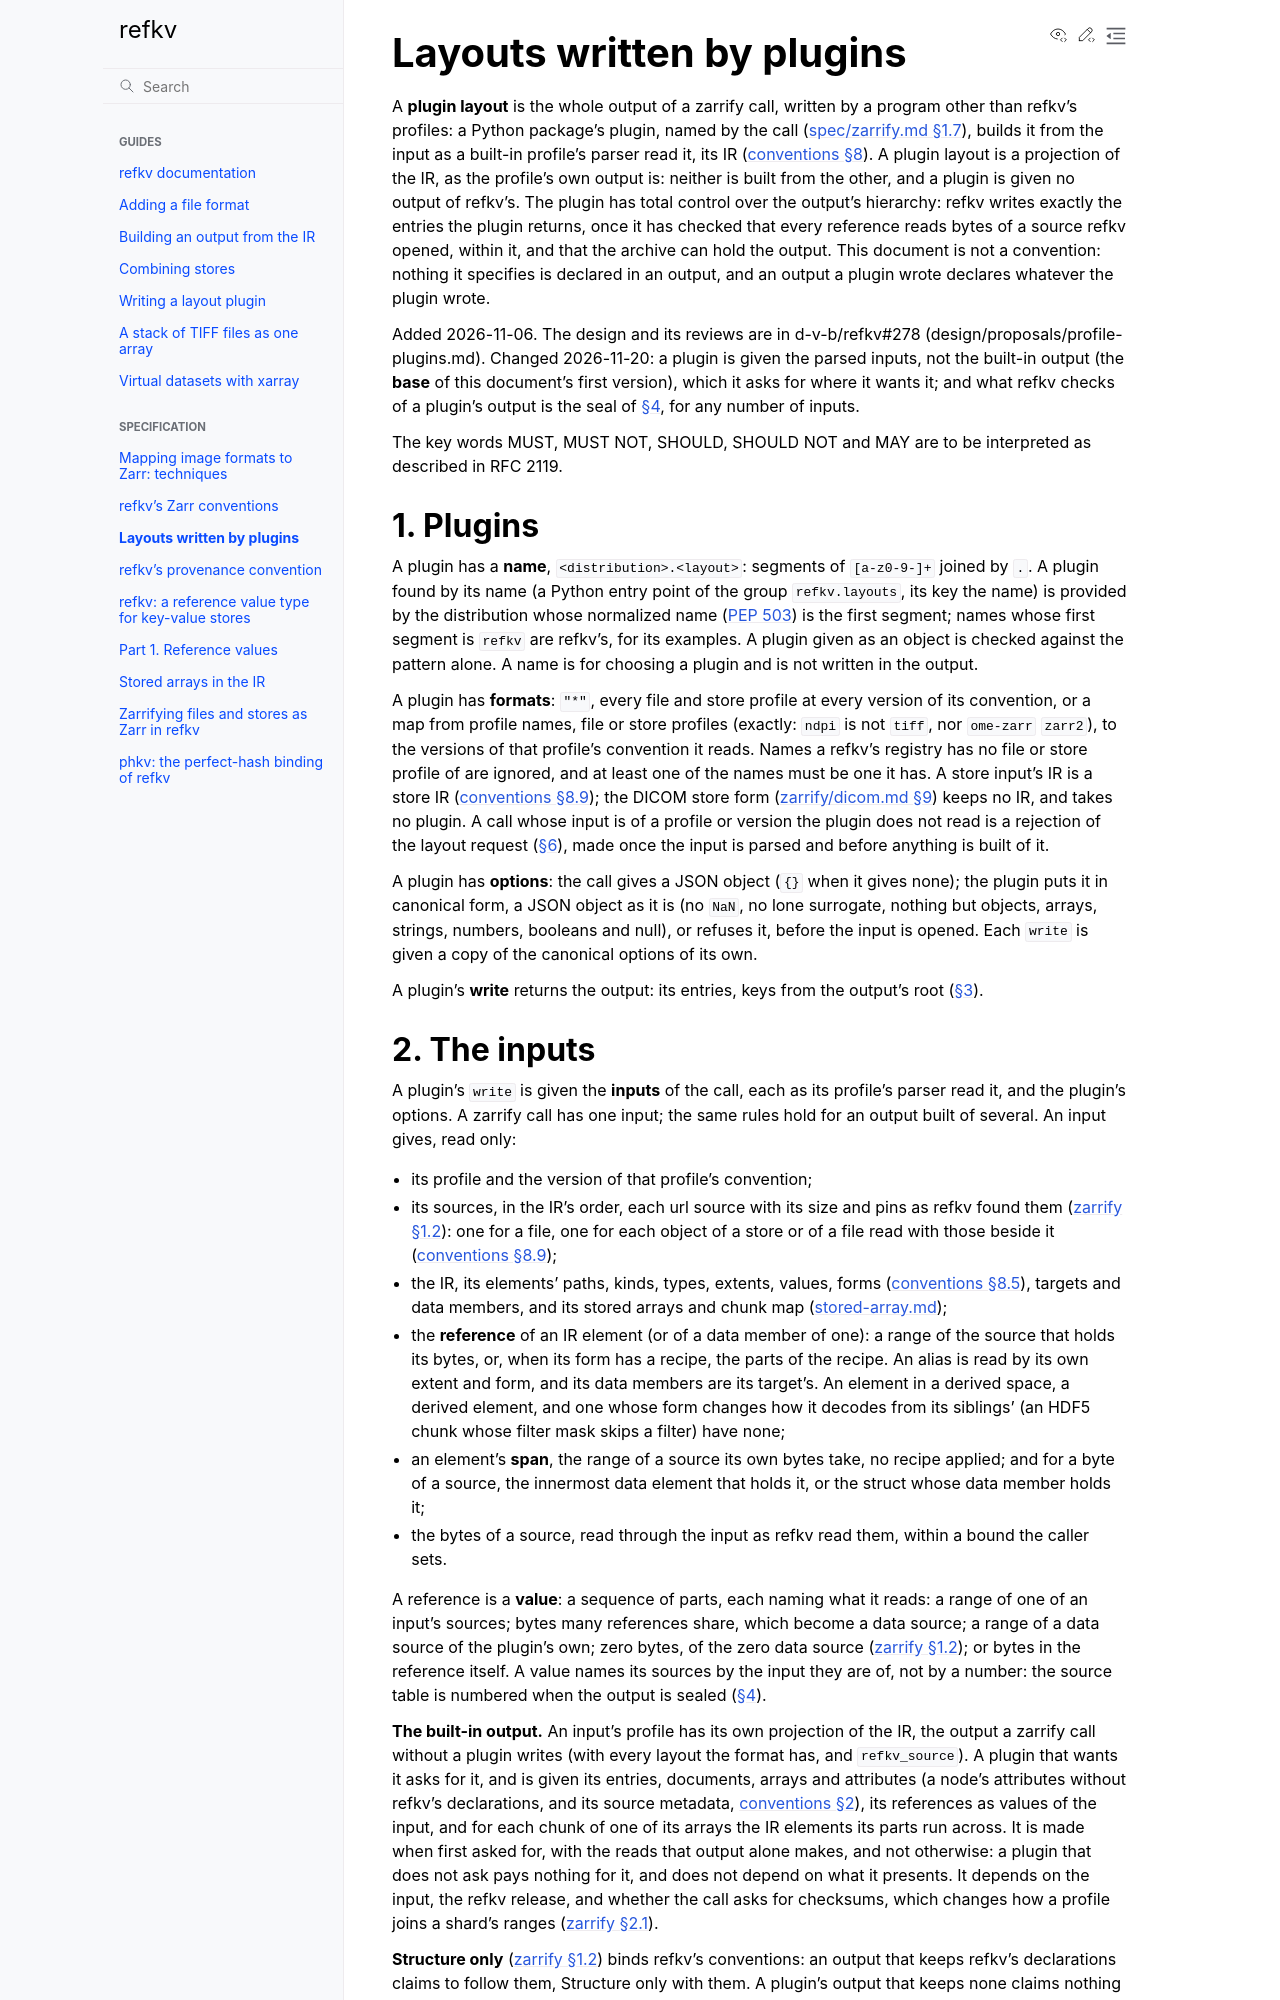

repository: d-v-b/refkv · page: spec/layout.html · generator: sphinx

# Layouts written by plugins

A **plugin layout** is the whole output of a zarrify call, written by a program other than
refkv's profiles: a Python package's plugin, named by the call
([spec/zarrify.md §1.7](zarrify.md#17-named-inputs-and-layouts)), builds it from the input as a
built-in profile's parser read it, its IR ([conventions §8](conventions.md#8-the-ir-mirror)). A
plugin layout is a projection of the IR, as the profile's own output is: neither is built from
the other, and a plugin is given no output of refkv's. The plugin has total control over the
output's hierarchy: refkv writes exactly the entries the plugin returns, once it has checked that
every reference reads bytes of a source refkv opened, within it, and that the archive can hold
the output. This document is not a convention: nothing it specifies is declared in an output, and
an output a plugin wrote declares whatever the plugin wrote.

Added 2026-11-06. The design and its reviews are in d-v-b/refkv#278 (design/proposals/profile-plugins.md).
Changed 2026-11-20: a plugin is given the parsed inputs, not the built-in output (the **base** of
this document's first version), which it asks for where it wants it; and what refkv checks of a
plugin's output is the seal of [§4](#4-sealing-the-output), for any number of inputs.

The key words MUST, MUST NOT, SHOULD, SHOULD NOT and MAY are to be interpreted as described in
RFC 2119.

## 1. Plugins

A plugin has a **name**, `<distribution>.<layout>`: segments of `[a-z0-9-]+` joined by `.`. A
plugin found by its name (a Python entry point of the group `refkv.layouts`, its key the name) is
provided by the distribution whose normalized name ([PEP
503](https://peps.python.org/pep-0503/)) is the first segment; names whose first segment is
`refkv` are refkv's, for its examples. A plugin given as an object is checked against the pattern
alone. A name is for choosing a plugin and is not written in the output.

A plugin has **formats**: `"*"`, every file and store profile at every version of its
convention, or a map from profile names, file or store profiles (exactly: `ndpi` is not `tiff`,
nor `ome-zarr` `zarr2`), to the versions of that profile's convention it reads. Names a refkv's
registry has no file or store profile of are ignored, and at least one of the names must be one
it has. A store input's IR is a store IR
([conventions §8.9](conventions.md#89-stores)); the DICOM store form
([zarrify/dicom.md §9](zarrify/dicom.md#9-the-store-form)) keeps no IR, and takes no plugin. A call whose input is of a profile or version the plugin
does not read is a rejection of the layout request ([§6](#6-errors)), made once the input is
parsed and before anything is built of it.

A plugin has **options**: the call gives a JSON object (`{}` when it gives none); the plugin puts
it in canonical form, a JSON object as it is (no `NaN`, no lone surrogate, nothing but objects,
arrays, strings, numbers, booleans and null), or refuses it, before the input is opened. Each `write`
is given a copy of the canonical options of its own.

A plugin's **write** returns the output: its entries, keys from the output's root ([§3](#3-the-output)).
